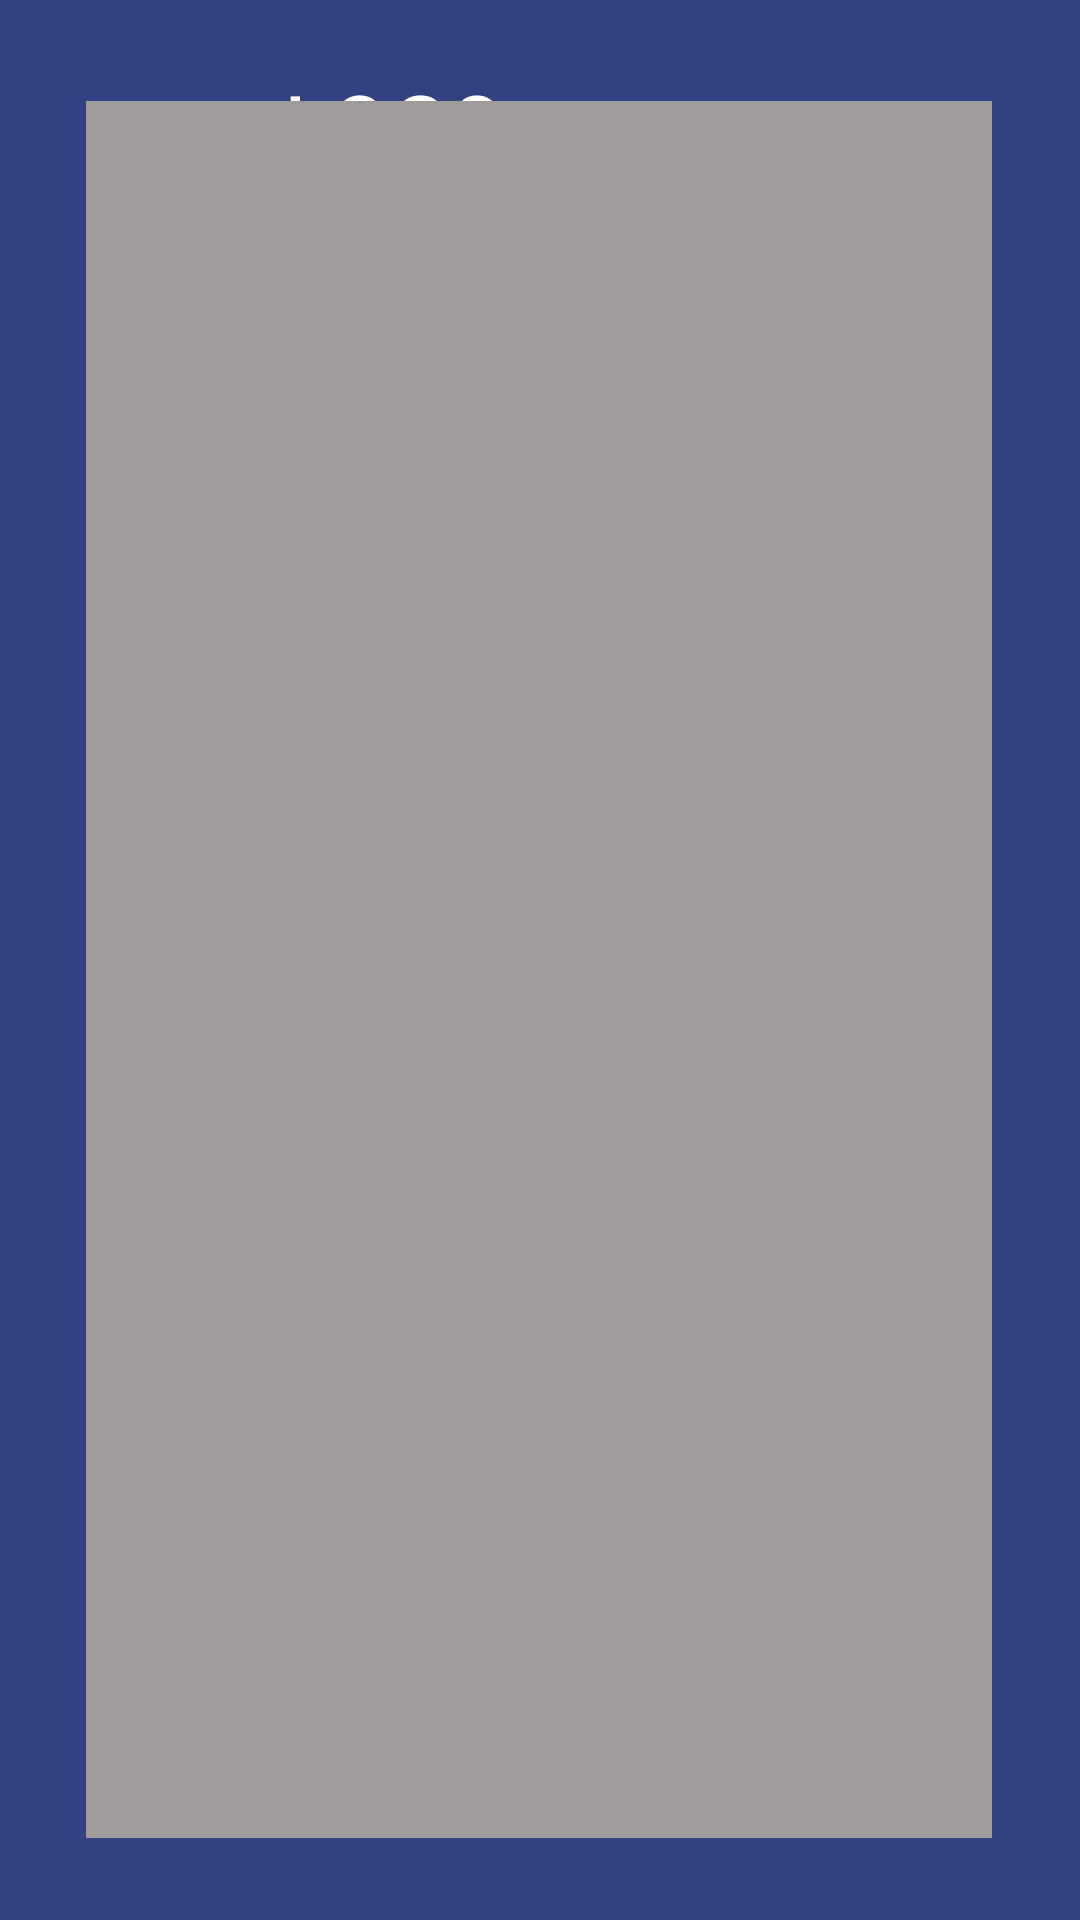

This screen was rendered from an Android layout file. Write that file and the resources it references.
<!-- AndroidManifest.xml: application theme Theme.AppFinal -->
<!-- res/layout/activity_tela_log.xml -->
<?xml version="1.0" encoding="utf-8"?>
<androidx.constraintlayout.widget.ConstraintLayout xmlns:android="http://schemas.android.com/apk/res/android"
    xmlns:app="http://schemas.android.com/apk/res-auto"
    xmlns:tools="http://schemas.android.com/tools"
    android:id="@+id/main"
    android:layout_width="match_parent"
    android:layout_height="match_parent"
    android:background="#324181"
    android:backgroundTint="#324181"
    tools:context=".Tela3">

    <TextView
        android:id="@+id/textView4"
        android:layout_width="293dp"
        android:layout_height="45dp"
        android:backgroundTint="#A09B9B"
        android:textColor="@color/black"
        android:textSize="15sp"
        app:layout_constraintBottom_toBottomOf="parent"
        app:layout_constraintEnd_toEndOf="parent"
        app:layout_constraintHorizontal_bias="0.457"
        app:layout_constraintStart_toStartOf="parent"
        app:layout_constraintTop_toTopOf="parent"
        app:layout_constraintVertical_bias="0.976" />

    <TextView
        android:id="@+id/textView3"
        android:layout_width="153dp"
        android:layout_height="60dp"
        android:fontFamily="sans-serif-condensed"
        android:text="LOGS"
        android:textAlignment="center"
        android:textAppearance="@style/TextAppearance.AppCompat.Body1"
        android:textColor="@color/white"
        android:textSize="34sp"
        app:layout_constraintBottom_toBottomOf="parent"
        app:layout_constraintEnd_toEndOf="parent"
        app:layout_constraintHorizontal_bias="0.263"
        app:layout_constraintStart_toStartOf="parent"
        app:layout_constraintTop_toTopOf="parent"
        app:layout_constraintVertical_bias="0.035" />

    <ListView
        android:id="@+id/listViewRfidLog"
        android:layout_width="302dp"
        android:layout_height="579dp"
        android:background="#A09B9B"
        app:layout_constraintBottom_toBottomOf="parent"
        app:layout_constraintEnd_toEndOf="parent"
        app:layout_constraintHorizontal_bias="0.495"
        app:layout_constraintStart_toStartOf="parent"
        app:layout_constraintTop_toTopOf="parent"
        app:layout_constraintVertical_bias="0.552" />

</androidx.constraintlayout.widget.ConstraintLayout>
<!-- resources referenced by this layout -->
<resources>
  <style name="Theme.AppFinal" parent="Base.Theme.AppFinal" />
  <style name="Base.Theme.AppFinal" parent="Theme.Material3.DayNight.NoActionBar">
          
          
      </style>
  <!-- not gathered from this repository: default colours our renderer supplied (Android Studio template values) -->
  <color name="black">#FF000000</color>
  <color name="white">#FFFFFFFF</color>
</resources>
